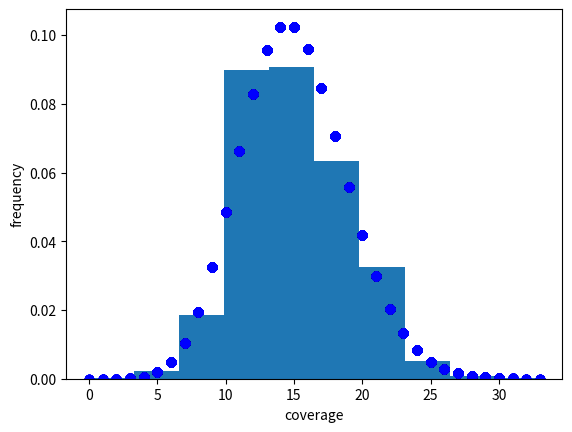

Generate this figure with matplotlib:
#!/usr/bin/env python

import numpy as np
import matplotlib.pyplot as plt
from scipy.stats import poisson

#generating a 1 million unit list
n = int(1000000)
genome = [0] * n

#need a for loop to go through the 50,000 reads
for i in range(150000):
    randgene = np.random.randint(0, 999900)
    #this should go through 50,000 reads from 0, 999900. Since the reads are 100bp long we stop before 1M. 
    #this makes the reads 100bp long and adds one for every place there is coverage
    for j in range(randgene, randgene + 100):
        genome[j] += 1
#putting it all into an array
x = np.array(genome)
#Setting a variable for anytime that my array is equal to zero and counting that number to see how many bases had noncoverage.
zero = x == 0
meh = np.count_nonzero(zero)


#plotting the array into a histogram and setting a poisson pmf with a lambda of 5
fig, ax = plt.subplots()
ax.hist(x, density = True)
ax.plot(x, poisson.pmf(x, mu = 15), 'bo')
ax.set_ylabel("frequency")
ax.set_xlabel("coverage")
plt.savefig("14hist")
# plt.show()